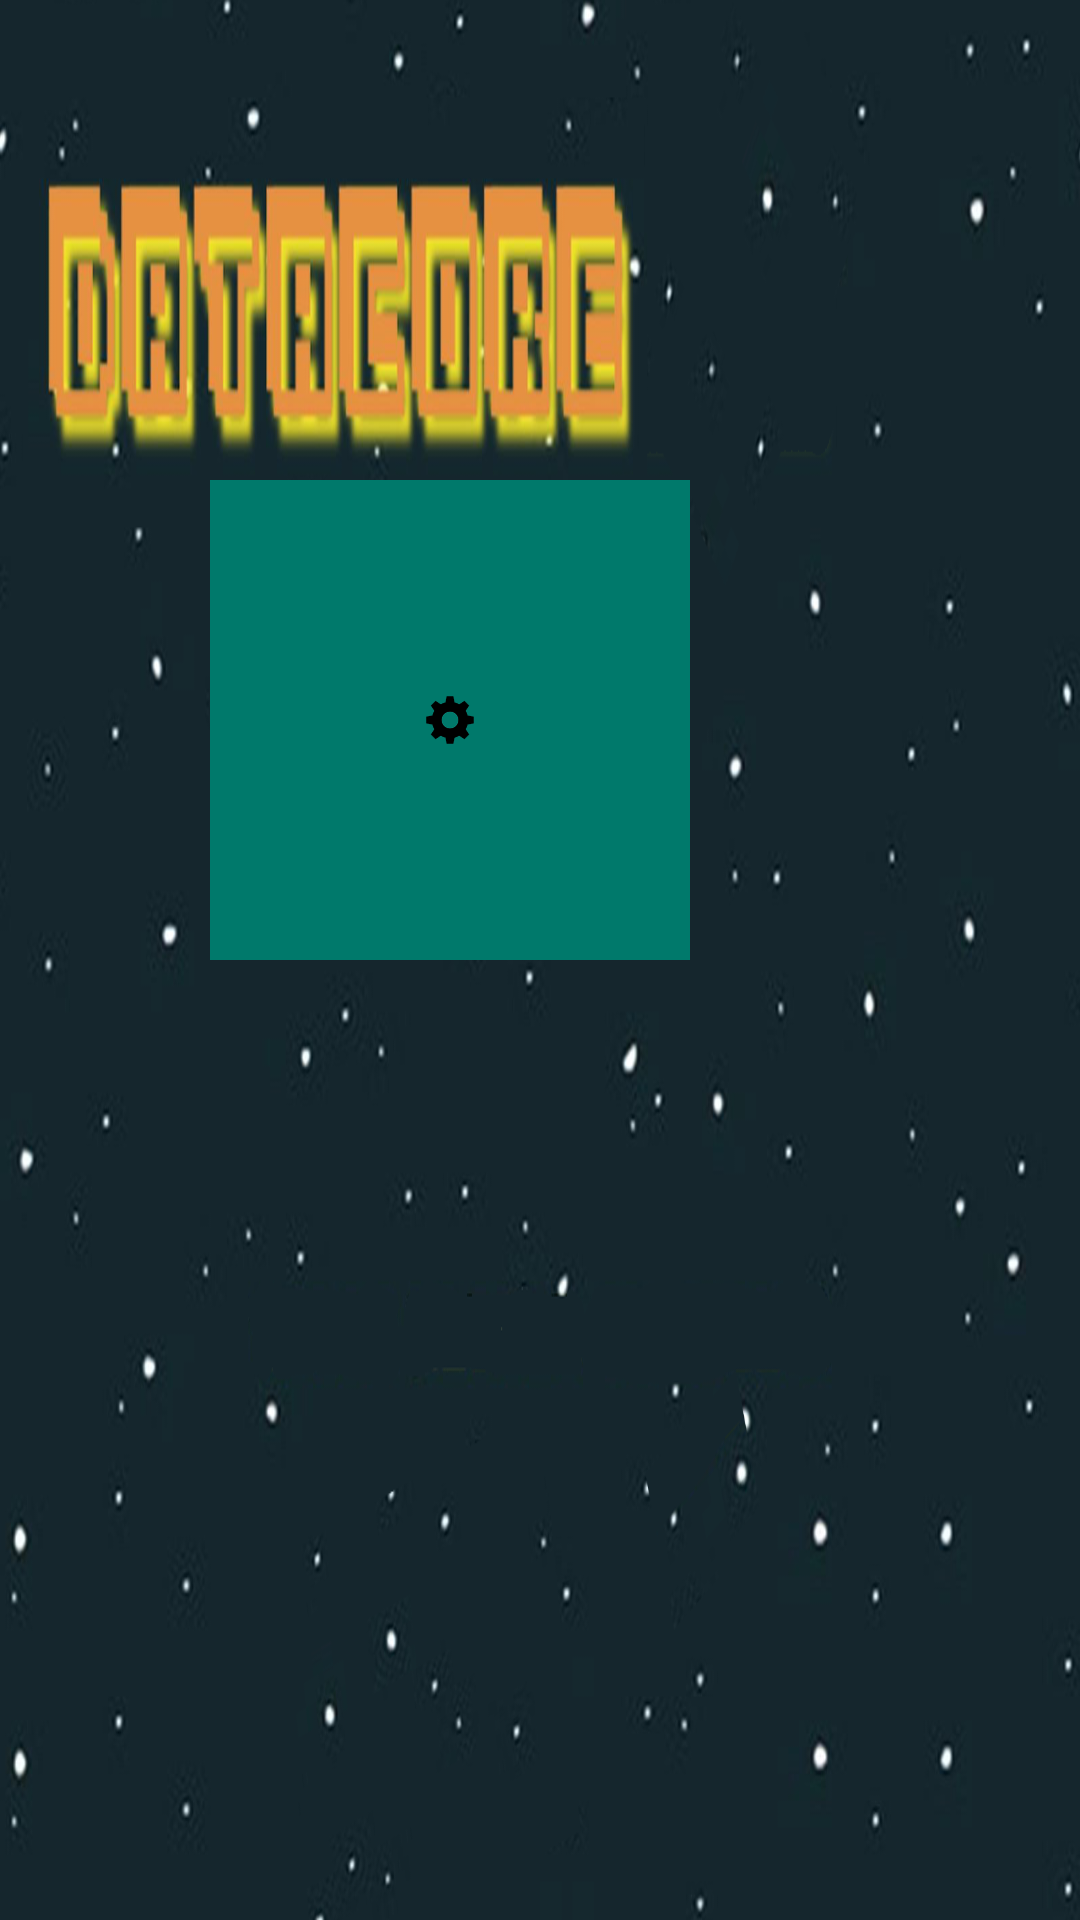

The Android layout XML behind this screen, and the referenced resources:
<!-- AndroidManifest.xml: application theme Theme.Lab4 -->
<!-- res/layout/main_menu.xml -->
<?xml version="1.0" encoding="utf-8"?>
<RelativeLayout xmlns:android="http://schemas.android.com/apk/res/android"
    xmlns:app="http://schemas.android.com/apk/res-auto"
    xmlns:tools="http://schemas.android.com/tools"
    android:layout_width="match_parent"
    android:layout_height="match_parent"
    tools:context=".Mainmenu"
    android:background = "@drawable/datacoregamescreen"
    >

    
    <ImageButton
        android:id="@+id/btn_play"
        android:layout_width="160dp"
        android:layout_height="160dp"
        android:layout_alignParentTop="true"
        android:layout_alignParentRight="true"
        android:layout_marginEnd="470dp"
        android:layout_marginTop="160dp"
        android:layout_marginRight="448dp"
        android:backgroundTint="@color/teal_700"
        android:src="@drawable/playbutton" />

    
    <ImageButton
        android:id="@+id/btn_options"
        android:layout_width="160dp"
        android:layout_height="160dp"
        android:layout_alignParentTop="true"
        android:layout_alignParentRight="true"
        android:layout_marginTop="160dp"
        android:layout_marginEnd="130dp"
        android:layout_marginRight="442dp"
        android:layout_toStartOf="@+id/btn_play"
        android:backgroundTint="@color/teal_700"
        android:src="@drawable/settingsbutton" />

</RelativeLayout>
<!-- resources referenced by this layout -->
<resources>
  <!-- drawable datacoregamescreen: png bitmap (drawable, 395475 bytes) -->
  <!-- drawable playbutton: png bitmap (drawable, 8611 bytes) -->
  <!-- drawable settingsbutton: png bitmap (drawable, 9898 bytes) -->
  <!-- not gathered from this repository: default colours our renderer supplied (Android Studio template values) -->
  <color name="teal_700">#FF018786</color>
</resources>
